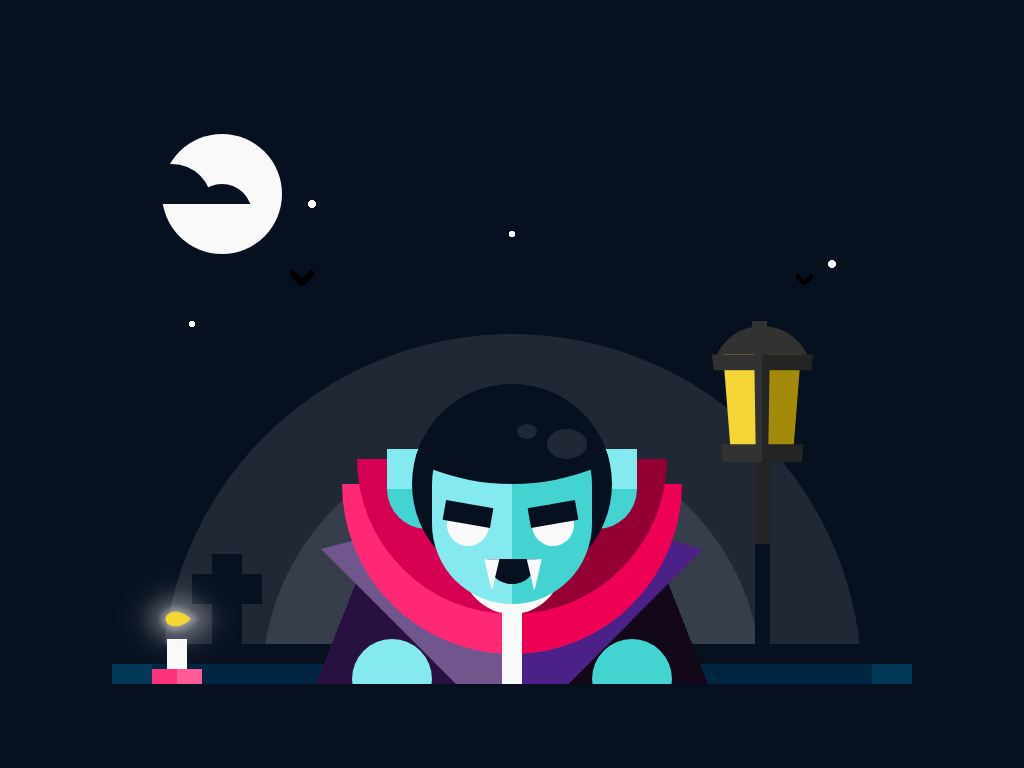

Reproduce this picture with HTML and CSS.

<!-- file: halloween-2020.html -->
<!doctype html>
<html lang="en">
<head>
  <meta charset="utf-8">
  <meta name="viewport" content="width=device-width, initial-scale=1">
  <title>Halloween 2020</title>
  <link rel="stylesheet" href="halloween-2020.css">
</head>
<body>


<div class="main">
<div class="stars"></div>
<div class="bg bg--1"></div>
<div class="bg bg--2"></div>
<div class="moon"></div>
<div class="floor"></div>
<div class="cloud"></div>
<div class="lamp">
<div class="lamp__b"></div>
<div class="lamp__m"></div>
<div class="lamp__t"> </div>
</div>
<div class="plus"></div>
<div class="candle"></div>
<div class="birds">
<div class="bird"></div>
<div class="bird"></div>
</div>
<div class="vampire">
<div class="vampire__hand vampire__hand--l"></div>
<div class="vampire__hand vampire__hand--r"></div>
<div class="vampire__b1"></div>
<div class="vampire__b2"></div>
<div class="vampire__b3"></div>
<div class="vampire__b4"></div>
<div class="vampire__b5"></div>
<div class="vampire__head">
<div class="vampire__cf">
<div class="vampire__face"></div>
<div class="vampire__eye vampire__eye--l"></div>
<div class="vampire__eye vampire__eye--r"></div>
<div class="vampire__mouth"></div>
</div>
<div class="vampire__cb">
<div class="vampire__hair"></div>
</div>
<div class="vampire__ears"></div>
</div>
</div>
</div>
</body>
</html>


/* file: halloween-2020.css */
/* Ricardo Oliva Alonso · https://codepen.io/ricardoolivaalonso/pen/YzWQOVY
   Collection: https://github.com/pagespeed-pro/css-art.com/tree/1ce83a9cee23fec9a7b1d665c8b40f9d464c97ee/artwork/halloween-2020 */
/* Variables */
/* Reset */
*, *::after, *::before {
  margin: 0;
  padding: 0;
  box-sizing: border-box;
}

/* Generic */
body {
  display: flex;
  justify-content: center;
  align-items: center;
  width: 100%;
  height: 100vh;
  background-color: #07101F;
  cursor: pointer;
  overflow: hidden;
}

.main {
  display: flex;
  justify-content: center;
  align-items: flex-end;
  width: 800px;
  height: 600px;
  position: relative;
  overflow: hidden;
}
@media (max-width: 900px) {
  .main {
    transform: scale(0.7);
  }
}
@media (max-width: 800px) {
  .main {
    transform: scale(0.6);
  }
}
@media (max-width: 750px) {
  .main {
    transform: scale(0.5);
  }
}
@media (max-width: 650px) {
  .main {
    transform: scale(0.45);
  }
}

.vampire {
  display: flex;
  justify-content: center;
  position: absolute;
  width: 400px;
  height: 300px;
  perspective: 200px;
}
.vampire__b1 {
  position: absolute;
  bottom: 0px;
  width: 400px;
  height: 200px;
  transform-style: preserve-3d;
  transform: rotateX(30deg) translateZ(-55px);
  background-image: linear-gradient(to right, #281140 50%, #12081A 50%);
  z-index: 10;
}
.vampire__b2 {
  position: absolute;
  bottom: 0px;
  border-top: 170px solid #71568D;
  border-left: 170px solid #4B2087;
  border-bottom: 100px solid transparent;
  border-right: 100px solid transparent;
  transform: rotateZ(-135deg);
  z-index: 20;
  animation: up-down-b 1s alternate infinite 0.1s;
}
.vampire__b3 {
  position: absolute;
  bottom: 30px;
  border-top: 170px solid #FF2875;
  border-left: 170px solid #EE0054;
  border-bottom: 170px solid transparent;
  border-right: 170px solid transparent;
  transform: rotateZ(-135deg);
  border-radius: 50%;
  z-index: 30;
  animation: up-down-b 1s alternate infinite 0.1s;
}
.vampire__b4 {
  position: absolute;
  bottom: 70px;
  border-top: 155px solid #D50052;
  border-left: 155px solid #940033;
  border-bottom: 155px solid transparent;
  border-right: 155px solid transparent;
  transform: rotateZ(-135deg);
  border-radius: 50%;
  z-index: 40;
  animation: up-down-b 1s alternate infinite 0.1s;
}
.vampire__b5 {
  position: absolute;
  display: flex;
  justify-content: center;
  bottom: 70px;
  border-radius: 50%;
  width: 100px;
  height: 100px;
  background: #F9F9F9;
  z-index: 45;
  animation: up-down 1s alternate infinite;
}
.vampire__b5::before {
  content: "";
  position: absolute;
  width: 20px;
  height: 200px;
  background-color: #F9F9F9;
}
.vampire__hand {
  position: absolute;
  bottom: -35px;
  height: 80px;
  width: 80px;
  z-index: 50;
  border-radius: 50%;
  animation: up-down-b 1s alternate infinite 0.15s;
}
.vampire__hand--l {
  left: 40px;
  background-color: #84EAEF;
}
.vampire__hand--r {
  left: 280px;
  background-color: #43D3D1;
}
.vampire__head {
  display: flex;
  justify-content: center;
  position: absolute;
  width: 240px;
  height: 220px;
}
.vampire__cf, .vampire__cb {
  display: flex;
  justify-content: center;
  position: absolute;
  background-color: #07101F;
  width: 200px;
  height: 200px;
  border-radius: 50%;
  z-index: 60;
  animation: up-down 1s alternate infinite;
}
.vampire__face {
  content: "";
  bottom: -20px;
  position: absolute;
  width: 160px;
  height: 200px;
  border-radius: 90px;
  background-image: linear-gradient(to right, #84EAEF 50%, #43D3D1 50%);
}
.vampire__eye {
  display: flex;
  justify-content: center;
  position: absolute;
  top: 120px;
  width: 42px;
  height: 42px;
  border-radius: 50%;
  background-color: #F9F9F9;
  z-index: 100;
  animation: eye 1s alternate infinite 0.1s;
}
.vampire__eye::before {
  content: "";
  position: absolute;
  width: 48px;
  height: 20px;
  background-color: #07101F;
}
.vampire__eye--l {
  left: 35px;
}
.vampire__eye--l::before {
  transform: rotateZ(10deg);
}
.vampire__eye--r {
  left: 120px;
}
.vampire__eye--r::before {
  transform: rotateZ(-10deg);
}
.vampire__mouth {
  position: absolute;
  top: 150px;
  border-radius: 50%;
  border-top: 25px solid #07101F;
  border-left: 25px solid #07101F;
  border-bottom: 25px solid transparent;
  border-right: 25px solid transparent;
  transform: rotateZ(-135deg);
  animation: eye 1s alternate infinite 0.1s;
}
.vampire__mouth::before, .vampire__mouth::after {
  content: "";
  position: absolute;
  left: -4px;
  top: -40px;
  width: 15px;
  border-bottom: 30px solid #F9F9F9;
  border-top: 0 solid transparent;
  border-left: 7.5px solid transparent;
  border-right: 7.5px solid transparent;
  transform: rotateZ(-45deg);
}
.vampire__mouth::after {
  left: -34px;
  top: -10px;
}
.vampire__cb {
  overflow: hidden;
  background: none;
}
.vampire__hair {
  position: absolute;
  bottom: 100px;
  width: 450px;
  height: 450px;
  border-radius: 50%;
  background-color: #07101F;
  z-index: 70;
  animation: hair 1s alternate infinite;
}
.vampire__hair::before, .vampire__hair::after {
  content: "";
  position: absolute;
  bottom: 25px;
  right: 150px;
  width: 40px;
  height: 30px;
  border-radius: 50%;
  background: rgba(249, 249, 249, 0.1);
  z-index: 80;
}
.vampire__hair::after {
  bottom: 45px;
  right: 200px;
  width: 20px;
  height: 15px;
}
.vampire__ears {
  position: absolute;
  top: 65px;
  width: 250px;
  height: 80px;
  border-bottom-left-radius: 40px;
  border-bottom-right-radius: 40px;
  background-image: linear-gradient(to bottom, #84EAEF 50%, #43D3D1 50%);
  z-index: 50;
  animation: up-down 1s alternate infinite 0.1s;
}

.bg {
  position: absolute;
  border-radius: 50%;
  background: rgba(249, 249, 249, 0.1);
}
.bg--1 {
  bottom: -250px;
  width: 500px;
  height: 500px;
  animation: bg 1s alternate infinite;
}
.bg--2 {
  bottom: -350px;
  width: 700px;
  height: 700px;
  animation: bg 1s alternate infinite 0.5s;
}

.moon {
  position: absolute;
  top: 50px;
  left: 50px;
  width: 120px;
  height: 120px;
  border-radius: 50%;
  background-color: #F9F9F9;
}

.floor {
  position: absolute;
  bottom: 0px;
  width: 100%;
  height: 40px;
  border-top: 20px solid #07101F;
  background-image: linear-gradient(to right, #003958 5%, #002644 5%, #002644 95%, #003958 95%);
}

.plus {
  display: flex;
  justify-content: center;
  position: absolute;
  bottom: 40px;
  left: 100px;
  width: 30px;
  height: 90px;
  background: #07101F;
}
.plus::before {
  content: "";
  position: absolute;
  width: 70px;
  height: 30px;
  top: 20px;
  background: #07101F;
}

.bird {
  position: absolute;
  bottom: 400px;
  right: 100px;
  width: 15px;
  height: 15px;
  border-top: 5px solid black;
  border-left: 5px solid black;
  transform: rotateZ(-135deg);
  border-radius: 5px;
  z-index: -1;
  animation: bird 0.75s ease alternate infinite;
}
.bird:nth-of-type(2) {
  bottom: 400px;
  right: 600px;
  width: 20px;
  height: 20px;
  border-top: 7px solid black;
  border-left: 7px solid black;
  animation: bird 0.5s ease alternate infinite;
}

.stars {
  width: 100%;
  height: 100%;
  background-image: radial-gradient(circle at 25% 20%, #F9F9F9 4px, transparent 4px), radial-gradient(circle at 50% 25%, #F9F9F9 3px, transparent 3px), radial-gradient(circle at 10% 40%, #F9F9F9 3px, transparent 3px), radial-gradient(circle at 90% 30%, #F9F9F9 4px, transparent 4px);
  border-radius: 50%;
}

.candle {
  display: flex;
  justify-content: center;
  position: absolute;
  bottom: 0px;
  left: 40px;
  height: 15px;
  width: 50px;
  z-index: 100;
  background-image: linear-gradient(to right, #ff327c 50%, #ff5b96 50%);
}
.candle::before {
  content: "";
  bottom: 15px;
  position: absolute;
  height: 30px;
  width: 20px;
  background-color: #F9F9F9;
}
.candle::after {
  content: "";
  position: absolute;
  bottom: 55px;
  height: 20px;
  width: 20px;
  border-radius: 30% 70% 0% 100%/30% 100% 0% 70%;
  transform: rotateZ(-45deg);
  background-color: #F4D637;
  box-shadow: 0 0 5px 5px rgba(249, 249, 249, 0.3), 0 0 15px 15px rgba(249, 249, 249, 0.2), 0 0 25px 25px rgba(249, 249, 249, 0.1);
  animation: up-down-b2 0.5s ease-in alternate infinite 0.1s;
}

.cloud {
  position: absolute;
  top: 80px;
  left: 20px;
  width: 120px;
  height: 40px;
  overflow: hidden;
  animation: cloud 6s ease-in alternate infinite 0.1s;
}
.cloud::before, .cloud::after {
  content: "";
  position: absolute;
  background-color: #07101F;
  border-radius: 50%;
}
.cloud::before {
  width: 80px;
  height: 80px;
  left: 0;
}
.cloud::after {
  width: 60px;
  height: 60px;
  top: 50%;
  right: 0;
}

.lamp {
  display: flex;
  flex-direction: column-reverse;
  justify-content: flex-start;
  align-items: center;
  position: absolute;
  bottom: 40px;
  right: 100px;
  width: 100px;
  height: 280px;
  perspective: 200px;
}
.lamp__b {
  width: 15px;
  height: 200px;
  border-bottom: 100px solid #07101F;
  border-top: 100px solid #242424;
}
.lamp__m {
  width: 70px;
  height: 80px;
  background-image: linear-gradient(to right, #F4D637 calc(50% - 7px), #323232 calc(50% - 7px), #323232 50%, #242424 50%, #242424 calc(50% + 7px), #a38a09 calc(50% + 7px));
  transform-style: preserve-3d;
  transform: rotateX(-30deg);
  animation: lamp 1s ease-in infinite alternate;
}
.lamp__m::before, .lamp__m::after {
  content: "";
  position: absolute;
  top: 0;
  left: -15%;
  width: 130%;
  height: 12px;
  background-image: linear-gradient(to right, #323232 50%, #242424 50%);
}
.lamp__m::after {
  top: 100%;
  height: 20px;
}
.lamp__t {
  position: absolute;
  top: -38px;
  width: 100px;
  height: 100px;
  border-radius: 50%;
  z-index: -1;
  background-image: linear-gradient(to bottom, #323232 30%, transparent 30%);
}
.lamp__t::before {
  content: "";
  position: absolute;
  top: -5px;
  width: 15px;
  height: 10px;
  left: calc(50% - 10px);
  background-color: #323232;
}

/**/
@keyframes lamp {
  0%, 20%, 50%, 80% {
    background-image: linear-gradient(to right, #F4D637 calc(50% - 7px), #323232 calc(50% - 7px), #323232 50%, #242424 50%, #242424 calc(50% + 7px), #a38a09 calc(50% + 7px));
  }
  10%, 40%, 70%, 100% {
    background-image: linear-gradient(to right, #d3b30c calc(50% - 7px), #323232 calc(50% - 7px), #323232 50%, #242424 50%, #242424 calc(50% + 7px), #726106 calc(50% + 7px));
  }
}
@keyframes bg {
  0%, 30% {
    background: rgba(249, 249, 249, 0.1);
  }
  70%, 100% {
    background: rgba(249, 249, 249, 0.05);
  }
}
@keyframes cloud {
  0%, 30% {
    left: 0;
  }
  70%, 100% {
    left: 50px;
  }
}
@keyframes up-down {
  0% {
    transform: translateY(0);
  }
  100% {
    transform: translateY(-10px);
  }
}
@keyframes hair {
  0% {
    transform: translateY(0);
  }
  100% {
    transform: translateY(-5px);
  }
}
@keyframes eyes {
  0% {
    transform: translateY(0);
  }
  100% {
    transform: translateY(-3px);
  }
}
@keyframes up-down-b {
  0% {
    transform: rotateZ(-135deg) translateY(-3px) translateX(-3px);
  }
  100% {
    transform: rotateZ(-135deg) translateY(0) translateX(0);
  }
}
@keyframes up-down-b2 {
  0% {
    opacity: 0.8;
    transform: rotateZ(-135deg) translateY(1px) translateX(1px);
  }
  100% {
    opacity: 1;
    transform: rotateZ(-135deg) translateY(0) translateX(0);
  }
}
@keyframes bird {
  0% {
    transform: scaleY(0.7) rotateZ(-135deg) translateX(0) translateY(0) skew(-10deg, -10deg);
  }
  100% {
    transform: scaleY(1) rotateZ(-135deg) translateX(50%) translateY(50%) skew(-10deg, -10deg);
  }
}
